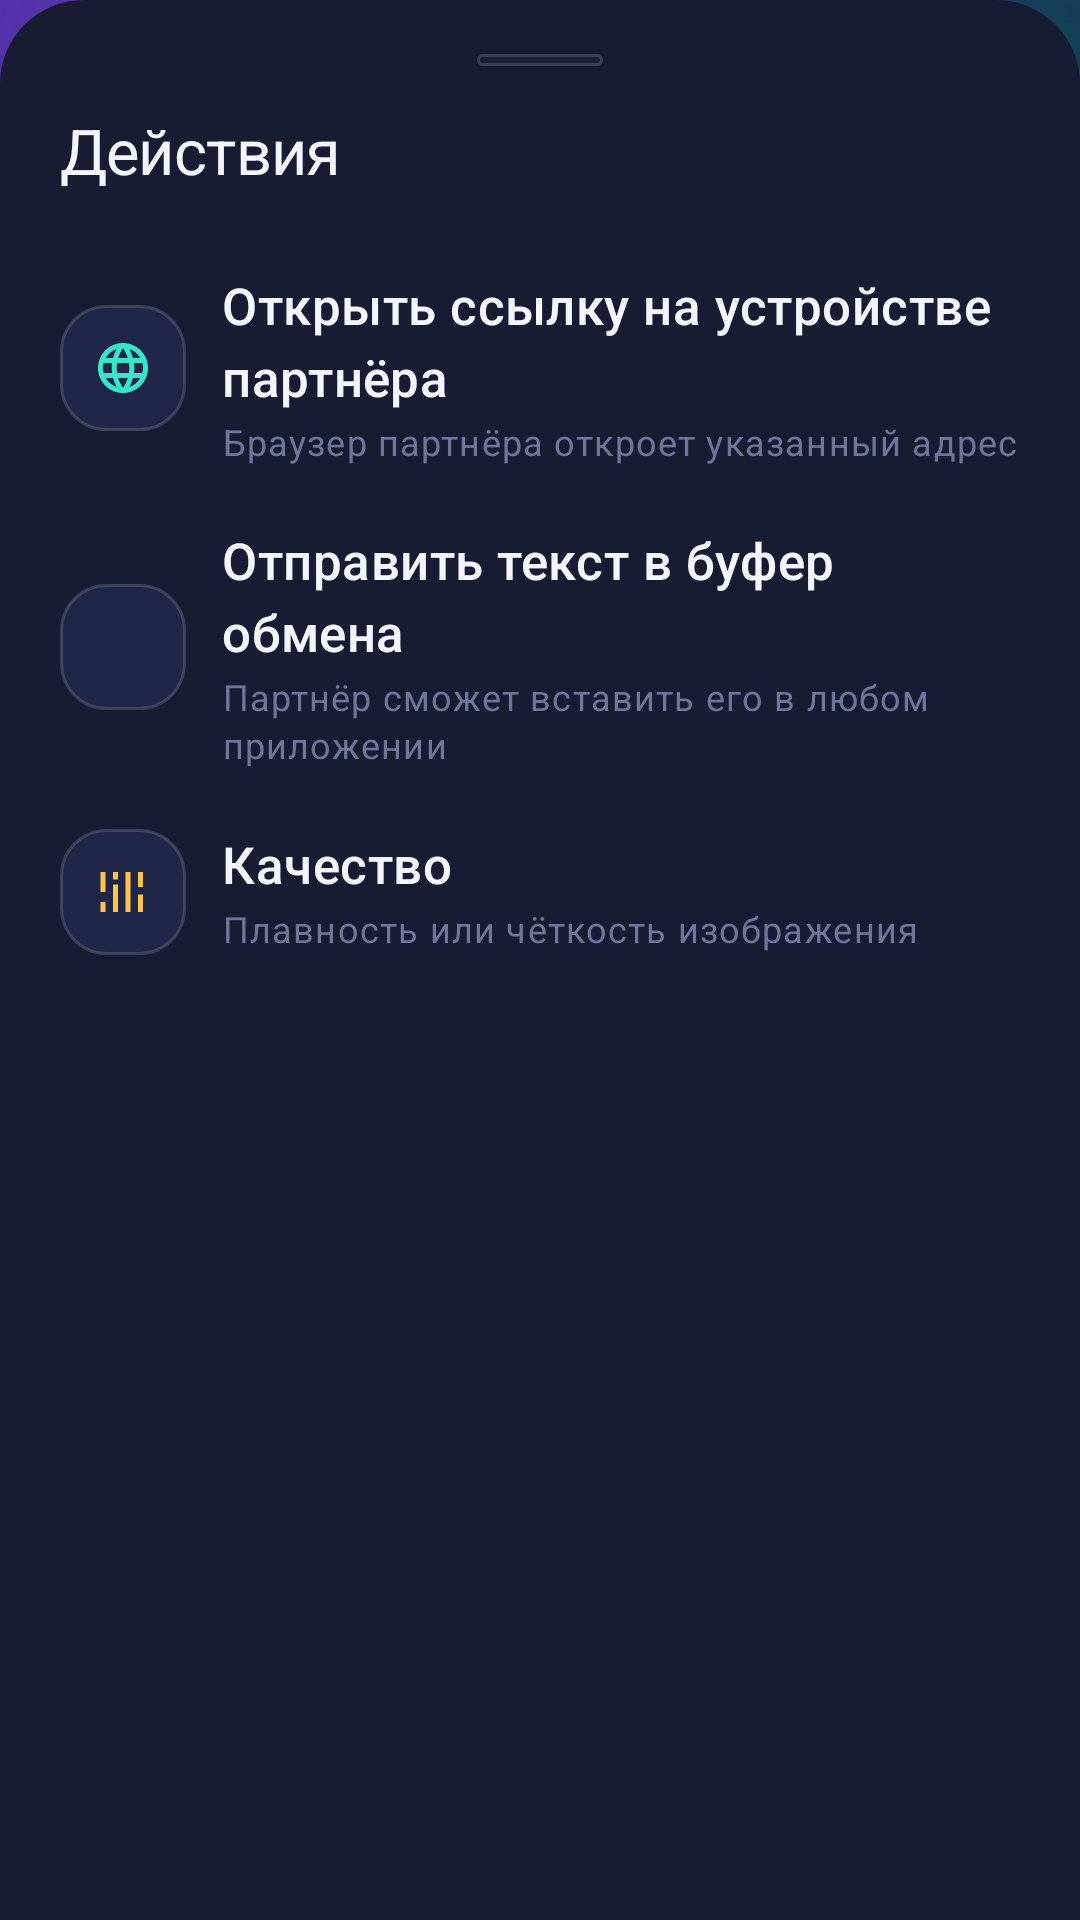

Here is an Android app screen rendered from its layout file. Give the layout XML and the strings, colors and styles it references.
<!-- AndroidManifest.xml: application theme Theme.Lumen -->
<!-- res/layout/sheet_actions.xml -->
<?xml version="1.0" encoding="utf-8"?>
<LinearLayout xmlns:android="http://schemas.android.com/apk/res/android"
    xmlns:app="http://schemas.android.com/apk/res-auto"
    android:layout_width="match_parent"
    android:layout_height="wrap_content"
    android:background="@drawable/bg_sheet"
    android:orientation="vertical"
    android:paddingStart="20dp"
    android:paddingTop="18dp"
    android:paddingEnd="20dp"
    android:paddingBottom="28dp">

    <View
        android:layout_width="42dp"
        android:layout_height="4dp"
        android:layout_gravity="center_horizontal"
        android:background="@drawable/bg_pill" />

    <TextView
        style="@style/TextAppearance.Lumen.Title"
        android:layout_width="match_parent"
        android:layout_height="wrap_content"
        android:layout_marginTop="14dp"
        android:text="@string/viewer_actions_title" />

    <TextView
        android:id="@+id/tvIosNote"
        style="@style/TextAppearance.Lumen.Caption"
        android:layout_width="match_parent"
        android:layout_height="wrap_content"
        android:layout_marginTop="6dp"
        android:text="@string/viewer_ios_note"
        android:visibility="gone" />

    <LinearLayout
        android:id="@+id/rowOpenUrl"
        android:layout_width="match_parent"
        android:layout_height="wrap_content"
        android:layout_marginTop="16dp"
        android:background="?attr/selectableItemBackground"
        android:gravity="center_vertical"
        android:orientation="horizontal"
        android:paddingTop="10dp"
        android:paddingBottom="10dp">

        <FrameLayout
            android:layout_width="42dp"
            android:layout_height="42dp"
            android:background="@drawable/bg_tile_muted">

            <ImageView
                android:layout_width="20dp"
                android:layout_height="20dp"
                android:layout_gravity="center"
                android:contentDescription="@null"
                android:src="@drawable/ic_globe"
                app:tint="@color/cyan" />
        </FrameLayout>

        <LinearLayout
            android:layout_width="0dp"
            android:layout_height="wrap_content"
            android:layout_marginStart="12dp"
            android:layout_weight="1"
            android:orientation="vertical">

            <TextView
                style="@style/TextAppearance.Lumen.Headline"
                android:layout_width="match_parent"
                android:layout_height="wrap_content"
                android:text="@string/viewer_open_url_title" />

            <TextView
                style="@style/TextAppearance.Lumen.Caption"
                android:layout_width="match_parent"
                android:layout_height="wrap_content"
                android:layout_marginTop="2dp"
                android:text="@string/viewer_open_url_desc" />
        </LinearLayout>
    </LinearLayout>

    <LinearLayout
        android:id="@+id/rowClipboard"
        android:layout_width="match_parent"
        android:layout_height="wrap_content"
        android:background="?attr/selectableItemBackground"
        android:gravity="center_vertical"
        android:orientation="horizontal"
        android:paddingTop="10dp"
        android:paddingBottom="10dp">

        <FrameLayout
            android:layout_width="42dp"
            android:layout_height="42dp"
            android:background="@drawable/bg_tile_muted">

            <ImageView
                android:layout_width="20dp"
                android:layout_height="20dp"
                android:layout_gravity="center"
                android:contentDescription="@null"
                android:src="@drawable/ic_copy"
                app:tint="@color/violet" />
        </FrameLayout>

        <LinearLayout
            android:layout_width="0dp"
            android:layout_height="wrap_content"
            android:layout_marginStart="12dp"
            android:layout_weight="1"
            android:orientation="vertical">

            <TextView
                style="@style/TextAppearance.Lumen.Headline"
                android:layout_width="match_parent"
                android:layout_height="wrap_content"
                android:text="@string/viewer_clipboard_title" />

            <TextView
                style="@style/TextAppearance.Lumen.Caption"
                android:layout_width="match_parent"
                android:layout_height="wrap_content"
                android:layout_marginTop="2dp"
                android:text="@string/viewer_clipboard_desc" />
        </LinearLayout>
    </LinearLayout>

    <LinearLayout
        android:id="@+id/rowQuality"
        android:layout_width="match_parent"
        android:layout_height="wrap_content"
        android:background="?attr/selectableItemBackground"
        android:gravity="center_vertical"
        android:orientation="horizontal"
        android:paddingTop="10dp"
        android:paddingBottom="10dp">

        <FrameLayout
            android:layout_width="42dp"
            android:layout_height="42dp"
            android:background="@drawable/bg_tile_muted">

            <ImageView
                android:layout_width="20dp"
                android:layout_height="20dp"
                android:layout_gravity="center"
                android:contentDescription="@null"
                android:src="@drawable/ic_signal"
                app:tint="@color/warning" />
        </FrameLayout>

        <LinearLayout
            android:layout_width="0dp"
            android:layout_height="wrap_content"
            android:layout_marginStart="12dp"
            android:layout_weight="1"
            android:orientation="vertical">

            <TextView
                style="@style/TextAppearance.Lumen.Headline"
                android:layout_width="match_parent"
                android:layout_height="wrap_content"
                android:text="@string/viewer_quality" />

            <TextView
                style="@style/TextAppearance.Lumen.Caption"
                android:layout_width="match_parent"
                android:layout_height="wrap_content"
                android:layout_marginTop="2dp"
                android:text="@string/viewer_quality_desc" />
        </LinearLayout>
    </LinearLayout>
</LinearLayout>
<!-- resources referenced by this layout -->
<resources>
  <color name="cyan">#37E6C8</color>
  <color name="violet">#8B5CFF</color>
  <color name="warning">#FFC24B</color>
  <!-- drawable bg_pill (drawable) -->
  <?xml version="1.0" encoding="utf-8"?>
  <shape xmlns:android="http://schemas.android.com/apk/res/android"
      android:shape="rectangle">
      <corners android:radius="100dp" />
      <solid android:color="#1A1F38" />
      <stroke
          android:width="1dp"
          android:color="#26FFFFFF" />
  </shape>
  <!-- drawable bg_sheet (drawable) -->
  <?xml version="1.0" encoding="utf-8"?>
  <shape xmlns:android="http://schemas.android.com/apk/res/android"
      android:shape="rectangle">
      <corners
          android:topLeftRadius="28dp"
          android:topRightRadius="28dp" />
      <solid android:color="@color/surface_2" />
  </shape>
  <string name="viewer_actions_title">Действия</string>
  <string name="viewer_clipboard_desc">Партнёр сможет вставить его в любом приложении</string>
  <string name="viewer_clipboard_title">Отправить текст в буфер обмена</string>
  <string name="viewer_ios_note">iOS-устройство передаёт экран через ReplayKit. Система iOS не разрешает удалённые касания — доступны ссылки, буфер обмена и просмотр.</string>
  <string name="viewer_open_url_desc">Браузер партнёра откроет указанный адрес</string>
  <string name="viewer_open_url_title">Открыть ссылку на устройстве партнёра</string>
  <string name="viewer_quality">Качество</string>
  <string name="viewer_quality_desc">Плавность или чёткость изображения</string>
  <style name="TextAppearance.Lumen.Headline" parent="TextAppearance.Material3.TitleMedium">
          <item name="android:fontFamily">sans-serif-medium</item>
          <item name="android:textSize">17sp</item>
          <item name="android:textColor">@color/text_primary</item>
      </style>
  <style name="TextAppearance.Lumen.Title" parent="TextAppearance.Material3.TitleLarge">
          <item name="android:fontFamily">sans-serif-medium</item>
          <item name="android:textSize">21sp</item>
          <item name="android:letterSpacing">-0.01</item>
          <item name="android:textColor">@color/text_primary</item>
      </style>
  <style name="Theme.Lumen" parent="Base.Theme.Lumen" />
  <color name="surface_2">#171C33</color>
  <color name="text_tertiary">#6E779B</color>
  <color name="text_primary">#F3F5FF</color>
  <color name="white">#FFFFFF</color>
  <color name="violet_deep">#5B2BE0</color>
  <color name="bg_deep">#05060C</color>
  <color name="blue">#3FA9FF</color>
  <color name="surface">#111527</color>
  <color name="text_secondary">#A2ABCE</color>
  <color name="surface_3">#1F2540</color>
  <color name="stroke_strong">#33FFFFFF</color>
  <color name="stroke">#1FFFFFFF</color>
  <color name="danger">#FF5C74</color>
  <color name="bg">#0A0C16</color>
  <style name="Theme.Lumen.BottomSheet" parent="ThemeOverlay.Material3.BottomSheetDialog">
          <item name="bottomSheetStyle">@style/Widget.Lumen.BottomSheet</item>
          <item name="android:navigationBarColor">@android:color/transparent</item>
      </style>
  <style name="Widget.Lumen.Tooltip" parent="Widget.Material3.Tooltip">
          <item name="android:textColor">@color/text_primary</item>
      </style>
  <style name="Widget.Lumen.BottomSheet" parent="Widget.Material3.BottomSheet.Modal">
          <item name="backgroundTint">@color/surface_2</item>
          <item name="shapeAppearance">@style/ShapeAppearance.Lumen.Sheet</item>
      </style>
  <style name="ShapeAppearance.Lumen.Sheet" parent="">
          <item name="cornerFamily">rounded</item>
          <item name="cornerSizeTopLeft">28dp</item>
          <item name="cornerSizeTopRight">28dp</item>
          <item name="cornerSizeBottomLeft">0dp</item>
          <item name="cornerSizeBottomRight">0dp</item>
      </style>
</resources>
